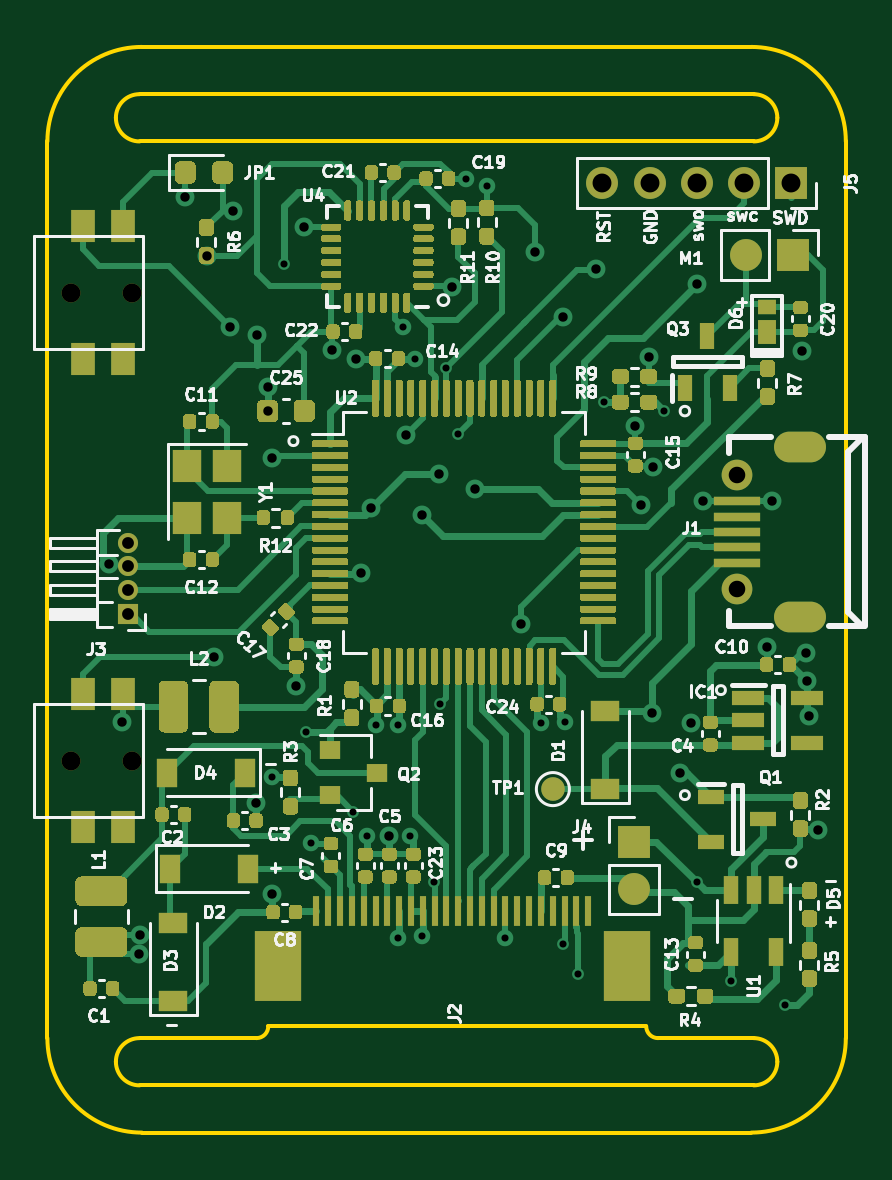
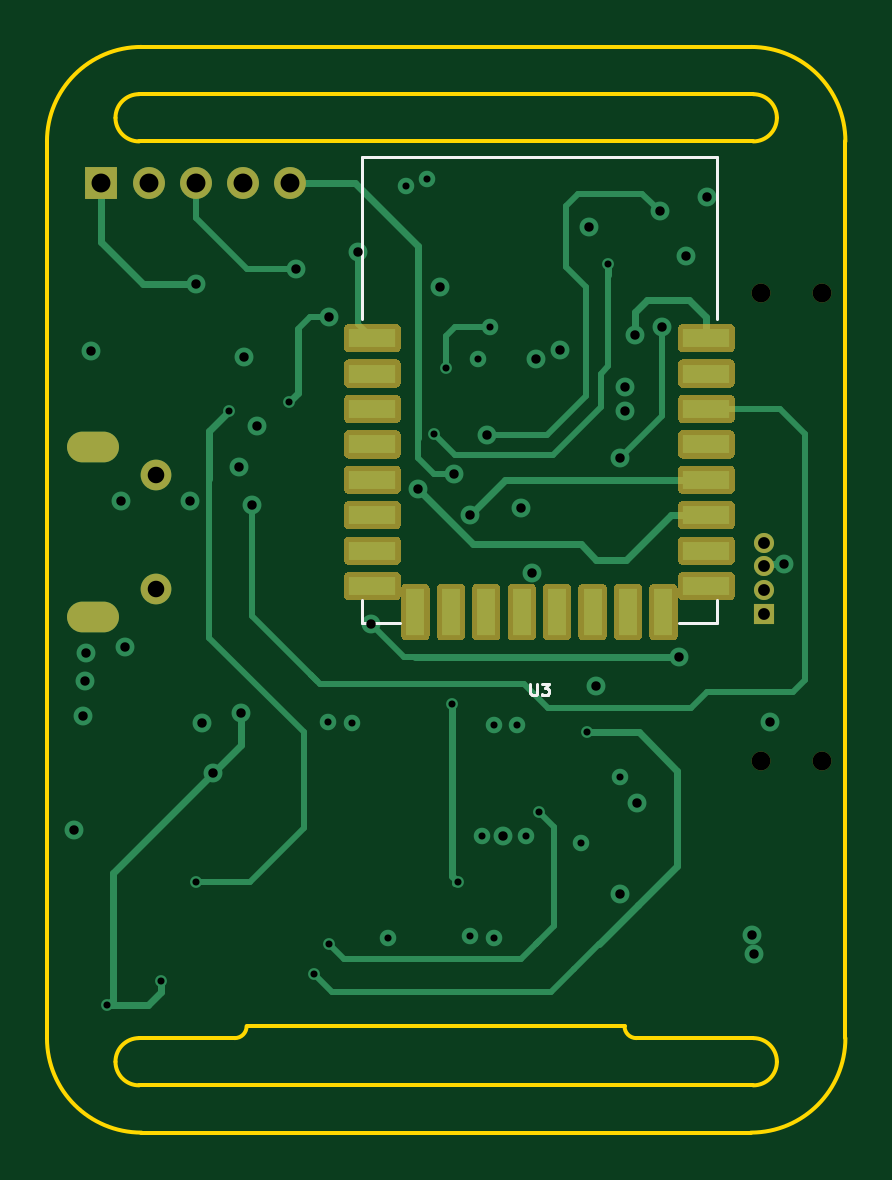
Circuit board: 13 layer files. Board 33.8 x 46.0 mm.
- bottom_copper: MorphWatch-STM32-B_Cu.gbr (11078 bytes)
- bottom_mask: MorphWatch-STM32-B_Mask.gbr (9372 bytes)
- paste: MorphWatch-STM32-B_Paste.gbr (1382 bytes)
- bottom_silk: MorphWatch-STM32-B_SilkS.gbr (1555 bytes)
- outline: MorphWatch-STM32-Edge_Cuts.gbr (2127 bytes)
- top_copper: MorphWatch-STM32-F_Cu.gbr (110942 bytes)
- top_mask: MorphWatch-STM32-F_Mask.gbr (61937 bytes)
- paste: MorphWatch-STM32-F_Paste.gbr (61396 bytes)
- top_silk: MorphWatch-STM32-F_SilkS.gbr (62565 bytes)
- inner_copper: MorphWatch-STM32-In1_Cu.gbr (115293 bytes)
- inner_copper: MorphWatch-STM32-In2_Cu.gbr (128169 bytes)
- drill: MorphWatch-STM32-NPTH.drl (391 bytes)
- drill: MorphWatch-STM32-PTH.drl (1756 bytes)

=== bottom_copper: MorphWatch-STM32-B_Cu.gbr (11078 bytes, source omitted) ===
=== bottom_mask: MorphWatch-STM32-B_Mask.gbr (9372 bytes, source omitted) ===
=== paste: MorphWatch-STM32-B_Paste.gbr ===
%TF.GenerationSoftware,KiCad,Pcbnew,5.1.9-73d0e3b20d~88~ubuntu20.04.1*%
%TF.CreationDate,2021-02-04T03:58:01+01:00*%
%TF.ProjectId,MorphWatch-STM32,4d6f7270-6857-4617-9463-682d53544d33,rev?*%
%TF.SameCoordinates,Original*%
%TF.FileFunction,Paste,Bot*%
%TF.FilePolarity,Positive*%
%FSLAX46Y46*%
G04 Gerber Fmt 4.6, Leading zero omitted, Abs format (unit mm)*
G04 Created by KiCad (PCBNEW 5.1.9-73d0e3b20d~88~ubuntu20.04.1) date 2021-02-04 03:58:01*
%MOMM*%
%LPD*%
G01*
G04 APERTURE LIST*
%ADD10O,2.200000X1.300000*%
%ADD11C,1.300000*%
%ADD12R,0.800000X2.000000*%
%ADD13R,2.000000X0.800000*%
G04 APERTURE END LIST*
D10*
%TO.C,J1*%
X149982000Y-80190000D03*
X149982000Y-87390000D03*
D11*
X147312000Y-86215000D03*
X147312000Y-81365000D03*
%TD*%
D12*
%TO.C,U3*%
X125814000Y-87187500D03*
X127314000Y-87187500D03*
X128814000Y-87187500D03*
X130314000Y-87187500D03*
X131814000Y-87187500D03*
X133314000Y-87187500D03*
X134814000Y-87187500D03*
D13*
X138134000Y-86087500D03*
X123994000Y-86087500D03*
X123994000Y-84587500D03*
X138134000Y-84587500D03*
X138134000Y-83087500D03*
X123994000Y-83087500D03*
X123994000Y-81587500D03*
X138134000Y-81587500D03*
X138134000Y-80087500D03*
X123994000Y-80087500D03*
X123994000Y-78587500D03*
X138134000Y-78587500D03*
X138134000Y-77087500D03*
X123994000Y-77087500D03*
X123994000Y-75587500D03*
D12*
X136314000Y-87187500D03*
D13*
X138134000Y-75587500D03*
%TD*%
M02*

=== bottom_silk: MorphWatch-STM32-B_SilkS.gbr ===
%TF.GenerationSoftware,KiCad,Pcbnew,5.1.9-73d0e3b20d~88~ubuntu20.04.1*%
%TF.CreationDate,2021-02-04T03:58:01+01:00*%
%TF.ProjectId,MorphWatch-STM32,4d6f7270-6857-4617-9463-682d53544d33,rev?*%
%TF.SameCoordinates,Original*%
%TF.FileFunction,Legend,Bot*%
%TF.FilePolarity,Positive*%
%FSLAX46Y46*%
G04 Gerber Fmt 4.6, Leading zero omitted, Abs format (unit mm)*
G04 Created by KiCad (PCBNEW 5.1.9-73d0e3b20d~88~ubuntu20.04.1) date 2021-02-04 03:58:01*
%MOMM*%
%LPD*%
G01*
G04 APERTURE LIST*
%ADD10C,0.120000*%
%ADD11C,0.125000*%
%ADD12C,0.150000*%
G04 APERTURE END LIST*
D10*
%TO.C,U3*%
X138594000Y-74787500D02*
X138594000Y-67927500D01*
X138594000Y-67927500D02*
X123534000Y-67927500D01*
X123534000Y-67927500D02*
X123534000Y-74787500D01*
X138594000Y-86687500D02*
X138594000Y-87647500D01*
X138594000Y-87647500D02*
X136964000Y-87647500D01*
X125164000Y-87647500D02*
X123534000Y-87647500D01*
X123534000Y-87647500D02*
X123534000Y-86687500D01*
D11*
X131444952Y-90213690D02*
X131444952Y-90618452D01*
X131421142Y-90666071D01*
X131397333Y-90689880D01*
X131349714Y-90713690D01*
X131254476Y-90713690D01*
X131206857Y-90689880D01*
X131183047Y-90666071D01*
X131159238Y-90618452D01*
X131159238Y-90213690D01*
X130968761Y-90213690D02*
X130659238Y-90213690D01*
X130825904Y-90404166D01*
X130754476Y-90404166D01*
X130706857Y-90427976D01*
X130683047Y-90451785D01*
X130659238Y-90499404D01*
X130659238Y-90618452D01*
X130683047Y-90666071D01*
X130706857Y-90689880D01*
X130754476Y-90713690D01*
X130897333Y-90713690D01*
X130944952Y-90689880D01*
X130968761Y-90666071D01*
D12*
%TD*%
M02*

=== outline: MorphWatch-STM32-Edge_Cuts.gbr ===
%TF.GenerationSoftware,KiCad,Pcbnew,5.1.9-73d0e3b20d~88~ubuntu20.04.1*%
%TF.CreationDate,2021-02-04T03:58:01+01:00*%
%TF.ProjectId,MorphWatch-STM32,4d6f7270-6857-4617-9463-682d53544d33,rev?*%
%TF.SameCoordinates,Original*%
%TF.FileFunction,Profile,NP*%
%FSLAX46Y46*%
G04 Gerber Fmt 4.6, Leading zero omitted, Abs format (unit mm)*
G04 Created by KiCad (PCBNEW 5.1.9-73d0e3b20d~88~ubuntu20.04.1) date 2021-02-04 03:58:01*
%MOMM*%
%LPD*%
G01*
G04 APERTURE LIST*
%TA.AperFunction,Profile*%
%ADD10C,0.150000*%
%TD*%
G04 APERTURE END LIST*
D10*
X122010000Y-105220000D02*
X126960000Y-105220000D01*
X148010000Y-107220000D02*
X122010000Y-107220000D01*
X148010000Y-107220000D02*
G75*
G03*
X149010000Y-106220000I0J1000000D01*
G01*
X149010000Y-66260000D02*
G75*
G03*
X148010000Y-65260000I-1000000J0D01*
G01*
X122010000Y-65260000D02*
G75*
G03*
X121010000Y-66260000I0J-1000000D01*
G01*
X121010000Y-106220000D02*
G75*
G03*
X122010000Y-107220000I1000000J0D01*
G01*
X121010000Y-66260000D02*
G75*
G03*
X122010000Y-67260000I1000000J0D01*
G01*
X122010000Y-105220000D02*
G75*
G03*
X121010000Y-106220000I0J-1000000D01*
G01*
X149010000Y-106220000D02*
G75*
G03*
X148010000Y-105220000I-1000000J0D01*
G01*
X148010000Y-67260000D02*
G75*
G03*
X149010000Y-66260000I0J1000000D01*
G01*
X148010000Y-67260000D02*
X122010000Y-67260000D01*
X122010000Y-65260000D02*
X148010000Y-65260000D01*
X122110000Y-63260000D02*
G75*
G03*
X118110000Y-67260000I0J-4000000D01*
G01*
X147910000Y-109220000D02*
G75*
G03*
X151910000Y-105220000I0J4000000D01*
G01*
X118110000Y-105220000D02*
G75*
G03*
X122110000Y-109220000I4000000J0D01*
G01*
X151910000Y-67260000D02*
G75*
G03*
X147910000Y-63260000I-4000000J0D01*
G01*
X122110000Y-109220000D02*
X147910000Y-109220000D01*
X151910000Y-105220000D02*
X151910000Y-67260000D01*
X148010000Y-105220000D02*
X143960000Y-105220000D01*
X127460000Y-104720000D02*
X143460000Y-104720000D01*
X126960000Y-105220000D02*
G75*
G03*
X127460000Y-104720000I0J500000D01*
G01*
X118110000Y-105220000D02*
X118110000Y-67260000D01*
X143460000Y-104720000D02*
G75*
G03*
X143960000Y-105220000I500000J0D01*
G01*
X147910000Y-63260000D02*
X122110000Y-63260000D01*
M02*

=== top_copper: MorphWatch-STM32-F_Cu.gbr (110942 bytes, source omitted) ===
=== top_mask: MorphWatch-STM32-F_Mask.gbr (61937 bytes, source omitted) ===
=== paste: MorphWatch-STM32-F_Paste.gbr (61396 bytes, source omitted) ===
=== top_silk: MorphWatch-STM32-F_SilkS.gbr (62565 bytes, source omitted) ===
=== inner_copper: MorphWatch-STM32-In1_Cu.gbr (115293 bytes, source omitted) ===
=== inner_copper: MorphWatch-STM32-In2_Cu.gbr (128169 bytes, source omitted) ===
=== drill: MorphWatch-STM32-NPTH.drl ===
M48
; DRILL file {KiCad 5.1.9-73d0e3b20d~88~ubuntu20.04.1} date Thu Feb  4 03:57:58 2021
; FORMAT={-:-/ absolute / inch / decimal}
; #@! TF.CreationDate,2021-02-04T03:57:58+01:00
; #@! TF.GenerationSoftware,Kicad,Pcbnew,5.1.9-73d0e3b20d~88~ubuntu20.04.1
; #@! TF.FileFunction,NonPlated,1,4,NPTH
FMAT,2
INCH
T1C0.0315
%
G90
G05
T1
X4.6888Y-2.9
X4.6888Y-3.68
X4.7912Y-2.9
X4.7912Y-3.68
T0
M30

=== drill: MorphWatch-STM32-PTH.drl ===
M48
; DRILL file {KiCad 5.1.9-73d0e3b20d~88~ubuntu20.04.1} date Thu Feb  4 03:57:58 2021
; FORMAT={-:-/ absolute / inch / decimal}
; #@! TF.CreationDate,2021-02-04T03:57:58+01:00
; #@! TF.GenerationSoftware,Kicad,Pcbnew,5.1.9-73d0e3b20d~88~ubuntu20.04.1
; #@! TF.FileFunction,Plated,1,4,PTH
FMAT,2
INCH
T1C0.0118
T2C0.0157
T3C0.0197
T4C0.0276
T5C0.0315
%
G90
G05
T1
X5.025Y-3.7075
X5.045Y-2.8525
X5.0805Y-3.633
X5.09Y-3.8175
X5.16Y-3.765
X5.1825Y-3.805
X5.1975Y-3.62
X5.235Y-3.62
X5.235Y-3.975
X5.2425Y-2.9575
X5.255Y-3.805
X5.2625Y-3.01
X5.275Y-3.9725
X5.295Y-3.8825
X5.305Y-3.586
X5.315Y-3.025
X5.335Y-3.135
X5.3475Y-2.71
X5.3825Y-2.7225
X5.4125Y-3.975
X5.4725Y-3.6175
X5.51Y-3.985
X5.5125Y-3.615
X5.535Y-4.035
X5.5775Y-3.0825
X5.6775Y-3.0975
X5.7325Y-3.8825
X5.79Y-4.0475
X5.88Y-4.0875
T2
X4.7525Y-3.3525
X4.775Y-3.615
X4.8025Y-4.0025
X4.805Y-3.97
X4.88Y-2.74
X4.9165Y-2.8385
X4.9275Y-3.5075
X4.955Y-2.9575
X4.9595Y-2.7645
X4.9975Y-3.75
X5.0Y-2.97
X5.017Y-3.0975
X5.0175Y-3.0575
X5.025Y-3.175
X5.025Y-3.9025
X5.065Y-3.555
X5.0775Y-2.79
X5.125Y-2.995
X5.165Y-3.01
X5.1725Y-3.3675
X5.1899Y-3.2595
X5.22Y-3.805
X5.2475Y-3.1375
X5.275Y-3.27
X5.3025Y-3.2025
X5.325Y-2.89
X5.3625Y-3.2275
X5.44Y-3.4525
X5.4625Y-2.8325
X5.51Y-2.94
X5.565Y-2.86
X5.63Y-3.1225
X5.6388Y-3.2538
X5.652Y-3.0075
X5.6575Y-3.6
X5.66Y-3.19
X5.7037Y-3.7
X5.7225Y-3.6175
X5.7325Y-2.885
X5.7425Y-3.2475
X5.85Y-3.49
X5.8575Y-3.2475
X5.9075Y-2.9975
X5.915Y-3.5
X5.9167Y-3.5467
X5.92Y-3.605
X5.935Y-3.795
T3
X4.785Y-3.3169
X4.785Y-3.3563
X4.785Y-3.3956
X4.785Y-3.435
T4
X5.7997Y-3.2033
X5.7997Y-3.3943
T5
X5.575Y-2.7175
X5.6538Y-2.7175
X5.7325Y-2.7175
X5.8113Y-2.7175
X5.89Y-2.7175
T4
G00X5.8891Y-3.1571
M15
G01X5.9206Y-3.1571
M16
G05
G00X5.8891Y-3.4406
M15
G01X5.9206Y-3.4406
M16
G05
T0
M30

